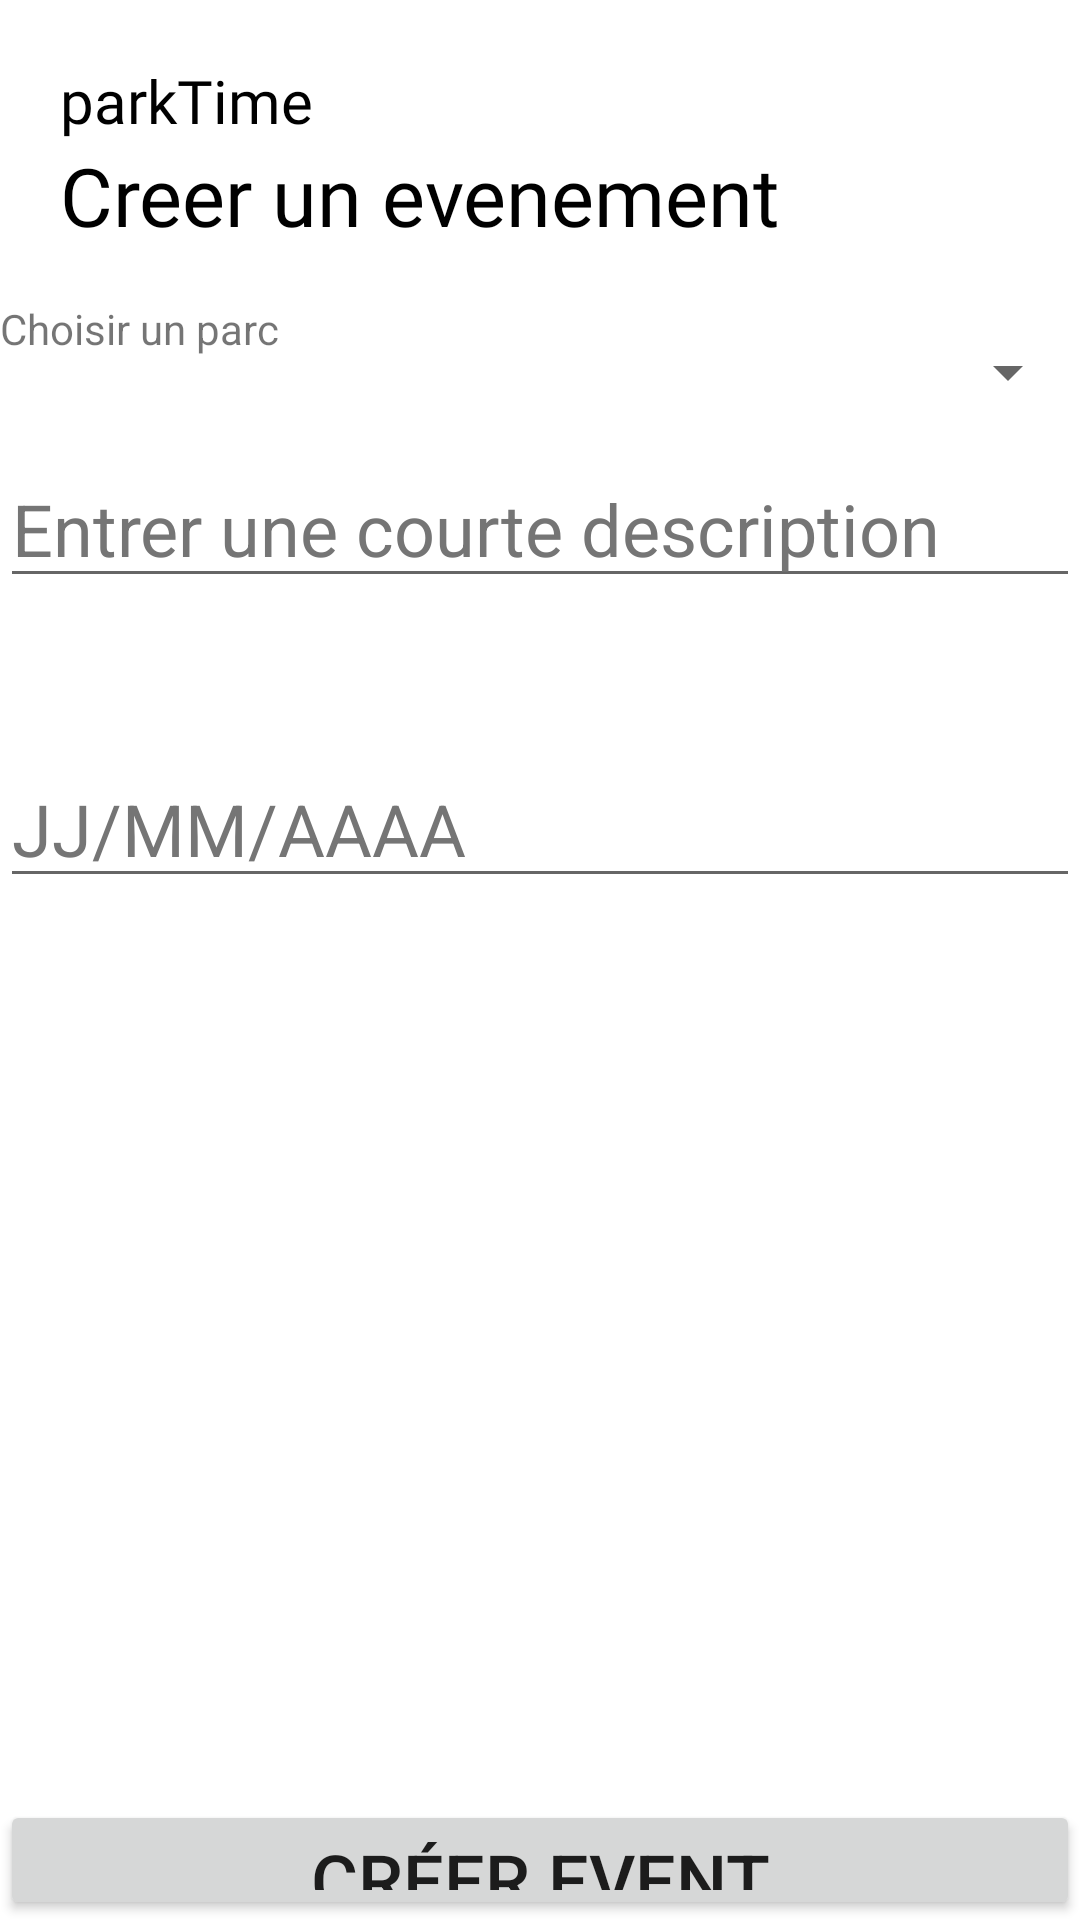

Write the Android layout XML for this screen, with the resource values it uses.
<!-- AndroidManifest.xml: application theme Theme.ParkTime -->
<!-- res/layout/activity_main_create_event.xml -->
<?xml version="1.0" encoding="utf-8"?>
<androidx.constraintlayout.widget.ConstraintLayout xmlns:android="http://schemas.android.com/apk/res/android"
    xmlns:app="http://schemas.android.com/apk/res-auto"
    xmlns:tools="http://schemas.android.com/tools"
    android:layout_width="match_parent"
    android:layout_height="match_parent"
    tools:context=".MainActivity_CreateEvent">

    <TextView
        android:id="@+id/app_title"
        style="@style/DefaulttextType"
        android:layout_width="wrap_content"
        android:layout_height="wrap_content"
        android:layout_marginStart="@dimen/default_margin"
        android:layout_marginTop="@dimen/default_margin"
        android:text="@string/app_name"
        app:layout_constraintStart_toStartOf="parent"
        app:layout_constraintTop_toTopOf="parent" />

    <TextView
        android:id="@+id/page_title"
        style="@style/TitleTextType"
        android:layout_width="wrap_content"
        android:layout_height="wrap_content"
        android:text="Creer un evenement"
        app:layout_constraintStart_toStartOf="@+id/app_title"
        app:layout_constraintTop_toBottomOf="@+id/app_title" />

    <FrameLayout
        android:id="@+id/frameLayoutid"
        android:name=""
        android:layout_width="match_parent"
        android:layout_height="match_parent"
        android:layout_marginTop="100dp">

        <TextView
            android:id="@+id/textView_ChoosePark"
            android:layout_width="match_parent"
            android:layout_height="wrap_content"
            android:text="Choisir un parc"
            app:layout_constraintStart_toEndOf="@+id/page_title"
            app:layout_constraintHorizontal_bias="0.0" />

        <Spinner
            android:id="@+id/spinnerPark"
            android:layout_width="match_parent"
            android:layout_height="wrap_content"
            android:minHeight="48dp"
            android:spinnerMode="dropdown"
            tools:ignore="SpeakableTextPresentCheck" />


        <EditText
            android:id="@+id/createEvent_desc"
            android:layout_width="match_parent"
            android:layout_height="wrap_content"
            android:layout_marginTop="50dp"
            android:autofillHints=""
            android:hint="@string/entrer_une_courte_description"
            android:inputType="text"
            android:minHeight="48dp"
            android:textColorHint="#757575"
            android:textSize="24sp"
            app:layout_constraintEnd_toEndOf="parent"
            app:layout_constraintHorizontal_bias="0.0"
            app:layout_constraintStart_toStartOf="parent" />

        <EditText
            android:id="@+id/createEvent_date"
            android:layout_width="match_parent"
            android:layout_height="wrap_content"
            android:layout_marginTop="150dp"
            android:autofillHints=""
            android:hint="JJ/MM/AAAA"
            android:inputType="text"
            android:minHeight="48dp"
            android:textColorHint="#757575"
            android:textSize="24sp"
            app:layout_constraintEnd_toEndOf="parent"
            app:layout_constraintHorizontal_bias="0.0"
            app:layout_constraintStart_toStartOf="parent" />

        <Button
            android:id="@+id/addEventButton"
            android:layout_width="match_parent"
            android:layout_height="wrap_content"
            android:layout_marginTop="500dp"
            android:text="Créer event"
            android:textSize="24sp" />

    </FrameLayout>

</androidx.constraintlayout.widget.ConstraintLayout>
<!-- resources referenced by this layout -->
<resources>
  <dimen name="default_margin">20dp</dimen>
  <string name="app_name">parkTime</string>
  <string name="entrer_une_courte_description">Entrer une courte description</string>
  <style name="DefaulttextType">
          <item name="android:textColor">@color/black</item>
          <item name="android:textSize">20sp</item>
          <item name="android:fontFamily">@font/kanit_regular</item>
      </style>
  <style name="TitleTextType">
          <item name="android:textColor">@color/black</item>
          <item name="android:textSize">27sp</item>
          <item name="android:fontFamily">@font/kanit_regular</item>
      </style>
  <style name="Theme.ParkTime" parent="Theme.MaterialComponents.DayNight.NoActionBar">
          
          <item name="colorPrimary">@color/purple_500</item>
          <item name="colorPrimaryVariant">@color/purple_700</item>
          <item name="colorOnPrimary">@color/white</item>
          
          <item name="colorSecondary">@color/teal_200</item>
          <item name="colorSecondaryVariant">@color/teal_700</item>
          <item name="colorOnSecondary">@color/black</item>
          
          <item name="android:statusBarColor" tools:targetApi="l">?attr/colorPrimaryVariant</item>
          
      </style>
  <color name="black">#FF000000</color>
  <color name="purple_500">#FF6200EE</color>
  <color name="purple_700">#FF3700B3</color>
  <color name="white">#FFFFFFFF</color>
  <color name="teal_200">#FF03DAC5</color>
  <color name="teal_700">#FF018786</color>
</resources>
